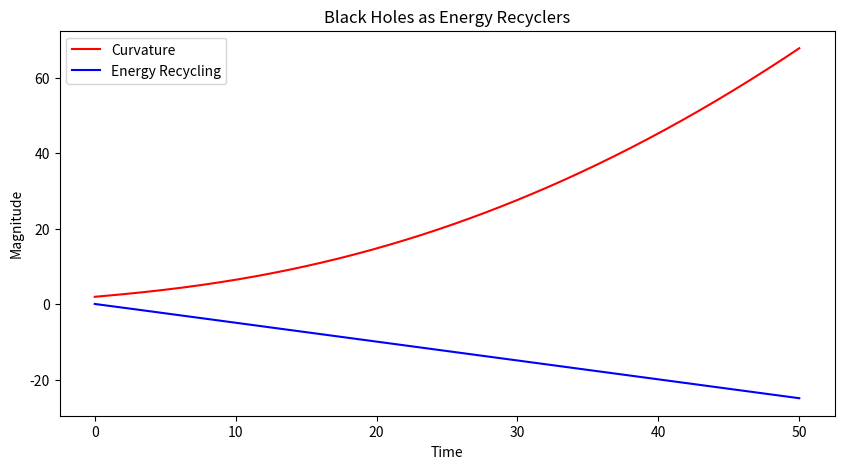

Python code for this plot:
import numpy as np
import matplotlib.pyplot as plt
from scipy.integrate import solve_ivp

# Constants (scaled for simplicity)
G = 1  # Gravitational constant (scaled)
c = 1  # Speed of light (scaled)
M = 1  # Black hole mass (scaled)

# Define the feedback function modeling energy recycling
def energy_feedback(t, y):
    curvature = y[0]  # Spacetime curvature near the event horizon
    energy_flow = y[1]  # Energy exchange (infall vs. radiation)
    
    # Curvature evolution: increases with energy infall, but regulated
    d_curvature_dt = G * M / (curvature + 1) - 0.1 * energy_flow  
    
    # Energy recycling: matter in → energy released via Hawking-like process
    d_energy_dt = -0.5 * np.tanh(curvature)  # Simulated radiation feedback
    
    return [d_curvature_dt, d_energy_dt]

# Initial conditions: starting curvature and energy flow
initial_conditions = [2.0, 0.1]  # Arbitrary units

time_span = (0, 50)  # Simulate for 50 time units
time_eval = np.linspace(0, 50, 500)  # Time steps

# Solve the system
solution = solve_ivp(energy_feedback, time_span, initial_conditions, t_eval=time_eval)

# Plot results
plt.figure(figsize=(10, 5))
plt.plot(solution.t, solution.y[0], label='Curvature', color='red')
plt.plot(solution.t, solution.y[1], label='Energy Recycling', color='blue')
plt.xlabel('Time')
plt.ylabel('Magnitude')
plt.legend()
plt.title('Black Holes as Energy Recyclers')
plt.show()
